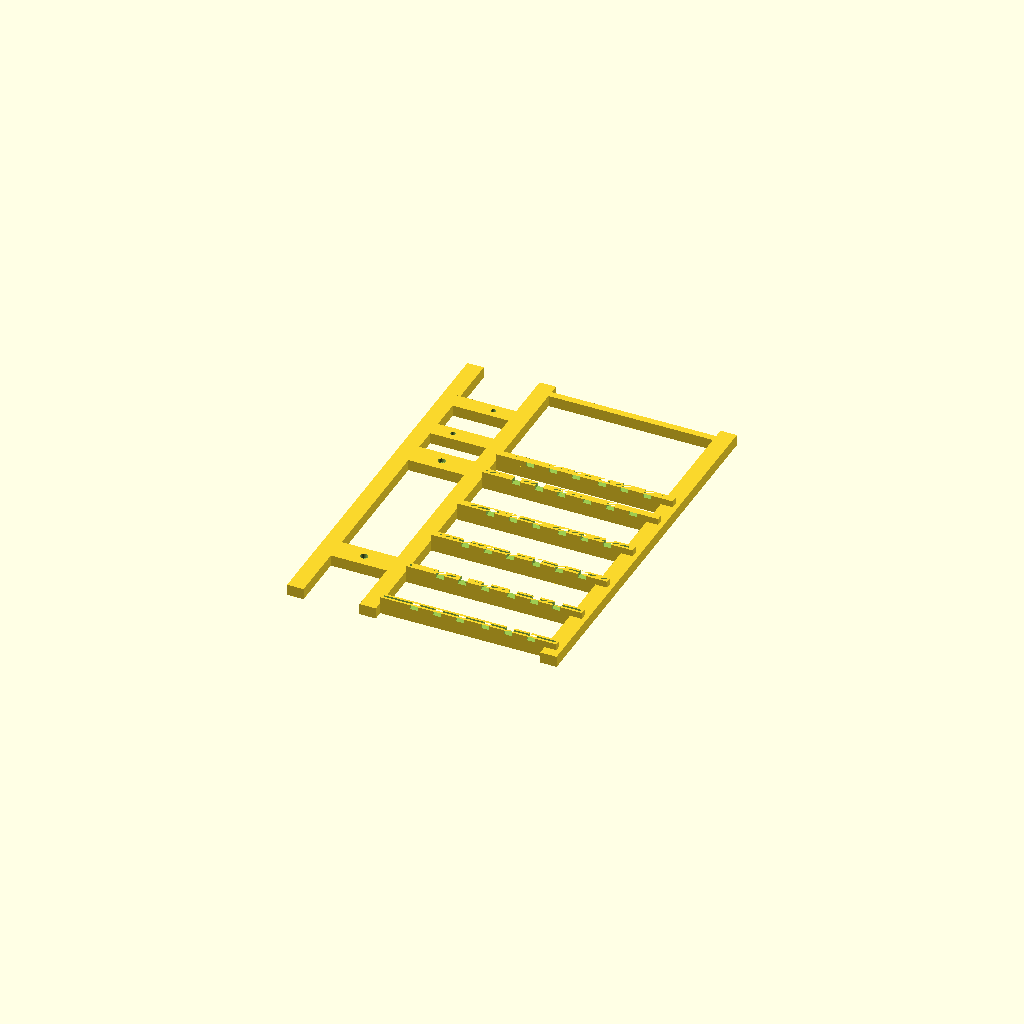
Cell 1: rendered with the file's own defaults.
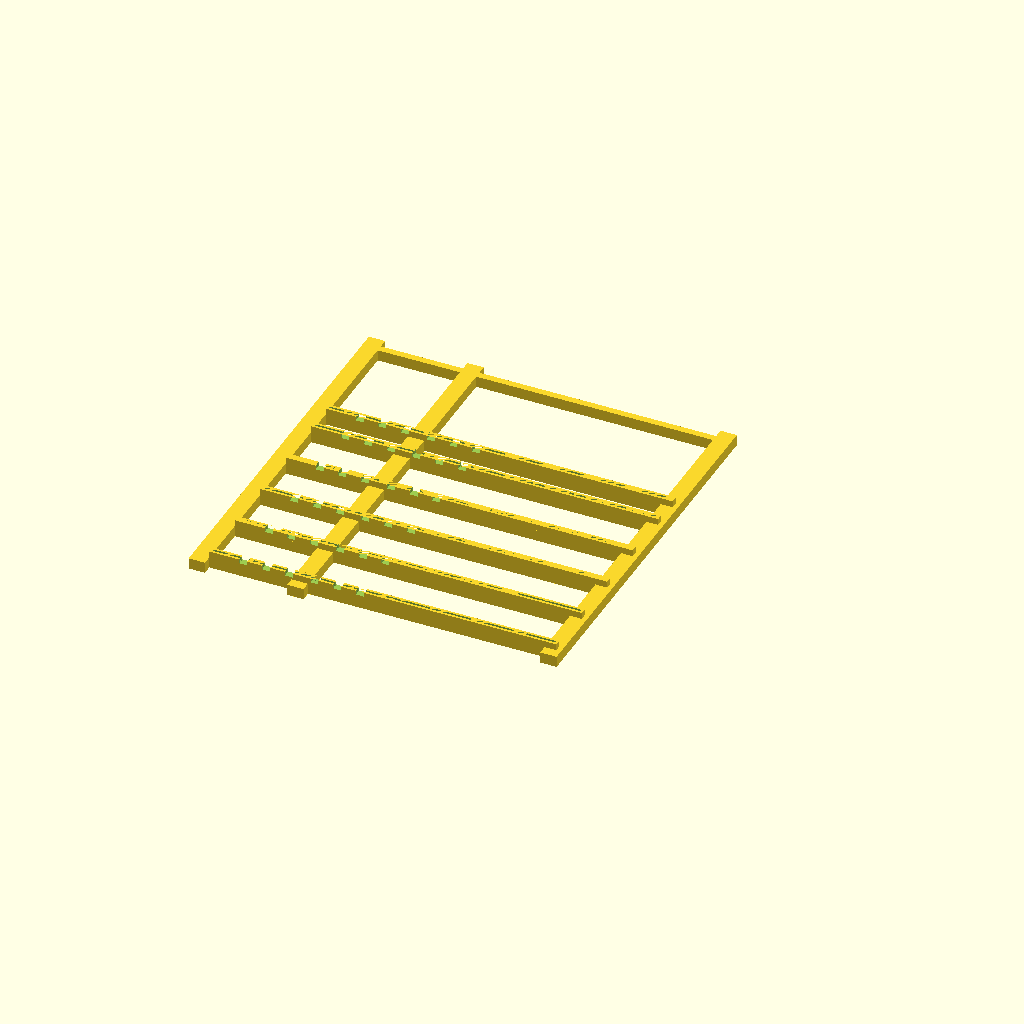
Cell 2: the same model with tray_x = 291.6.
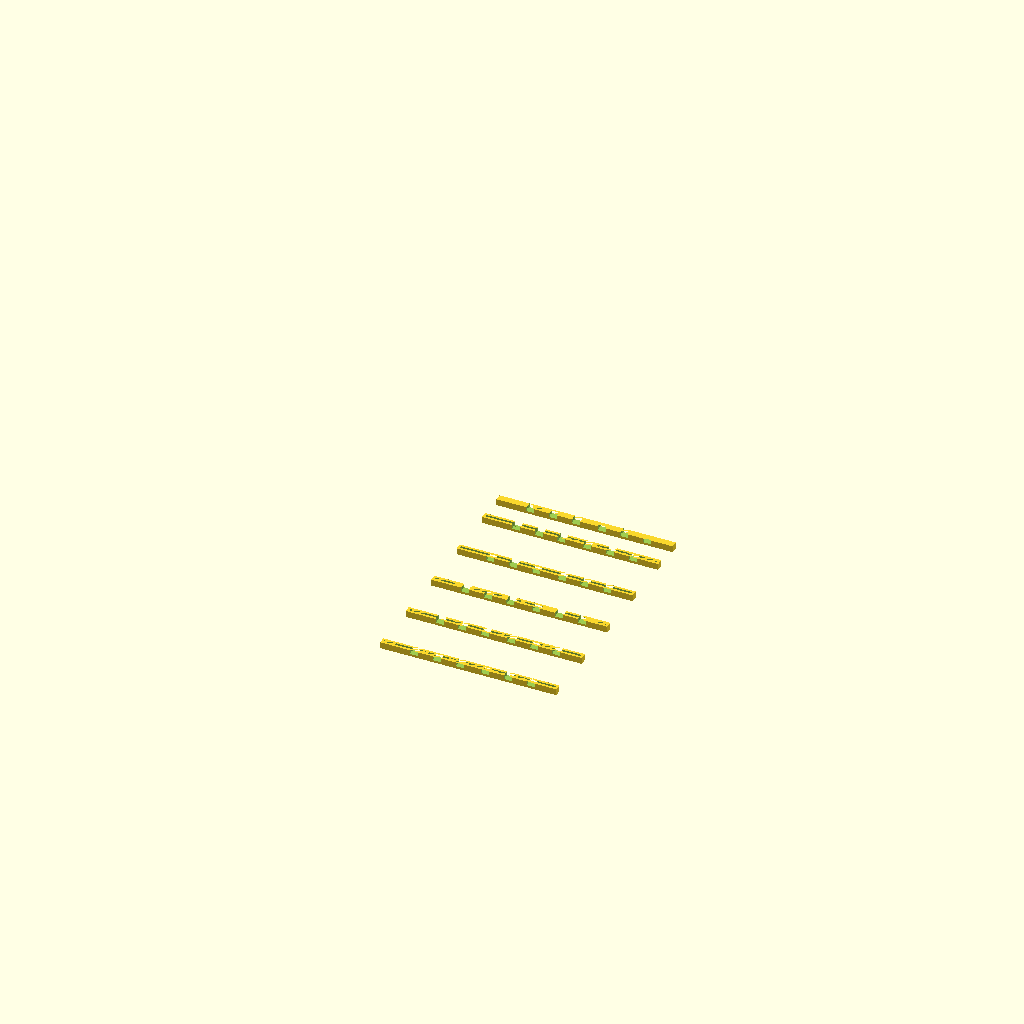
Cell 3 — tray_y set to 170, the other parameters unchanged.
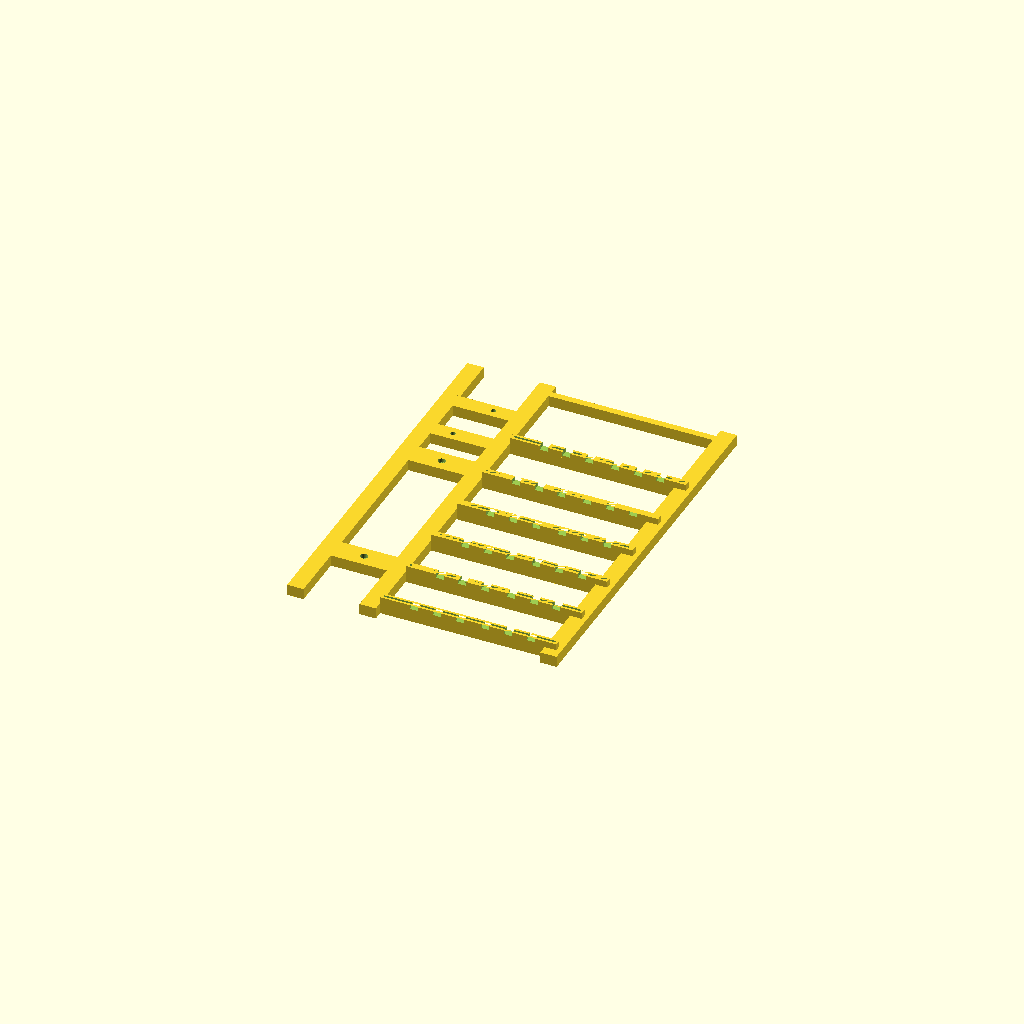
Cell 4: standoff_height = 48.8 (everything else at default).
One fixed orthographic camera (rotation 55°, 0°, 25°; colour scheme Cornfield) for every cell.
The OpenSCAD source (Solar Powerstation/SCAD/modular_18650_6s_powerwall_case.scad):
include <../../Various/SCAD/screw_holes.scad>;

tray_x = 145.8;
tray_y = 85;
tray_pcb_z = 1.35;

standoff_height = 24.4;
standoff_large_height = 44.6;
standoff_diameter = 5;
standoff_hole = 3.1;

standoff_spacing_x = 135;
standoff_spacing_y = 71;

battery_holder_y_offset = 3.5;

battery_holder_solder_point_x_offset = 23.3;
battery_holder_solder_point_width = 6.8;
battery_holder_solder_point_spacing = 12.6;
battery_holder_solder_point_center_spacing = 15.2;

side_slot_slack = 0.5;
side_slot_mount_wall_thickness = 2;
slot_mount_x = tray_x + 2 * side_slot_mount_wall_thickness + side_slot_slack;    
slot_mount_y = tray_pcb_z + 2 * side_slot_mount_wall_thickness + side_slot_slack;


f = 0.01;
df = 2 * f;

$fn = 64;

// derived values

module batteryTraySingle() {
    
    
    union() {
        standoff_offset_x = (tray_x - standoff_spacing_x)/2 - 0.5;
        standoff_offset_y = (tray_y - standoff_spacing_y)/2;
        
        // pcb with mounting holes
        difference() {
            // pcb
            color("LimeGreen")
                cube([tray_x, tray_y, tray_pcb_z]);

            // standoff holes
            for(pos_x = [standoff_offset_x, standoff_offset_x + standoff_spacing_x]) {
                for (pos_y = [standoff_offset_y, standoff_offset_y + standoff_spacing_y]) {
                    translate([pos_x, pos_y, -f])
                        cylinder(d = standoff_hole, h = tray_pcb_z + df);
                }
            }
        }
        
        // standoffs        
        for(pos_x = [standoff_offset_x, standoff_offset_x + standoff_spacing_x]) {
            for (pos_y = [standoff_offset_y, standoff_offset_y + standoff_spacing_y]) {
                translate([pos_x, pos_y, tray_pcb_z])
                    color("Goldenrod")
                    difference() {
                        cylinder(d = standoff_diameter, h = standoff_height, $fn = 6);
                        translate([0, 0, -f])
                            cylinder(d = standoff_hole, h = standoff_height + df);
                    }
            }
        }
        
        // battery holder
        battery_holder_x = 121;
        battery_holder_y = 78;
        battery_holder_z = 22;
        battery_holder_x_offset = 16;        
        battery_holder_wall = 1.5;
        
        color("DimGray")
        difference() {
            translate([battery_holder_x_offset, battery_holder_y_offset, tray_pcb_z])
                cube([battery_holder_x, battery_holder_y, battery_holder_z]);
            translate([battery_holder_x_offset + battery_holder_wall, 
                       battery_holder_y_offset + battery_holder_wall, 
                       tray_pcb_z + battery_holder_wall])
                cube([battery_holder_x - 2 * battery_holder_wall, 
                      battery_holder_y - 2 * battery_holder_wall, 
                      battery_holder_z - battery_holder_wall + f]);
        }
        
        // batteries
        battery_x_spacing = (battery_holder_x - 2 * battery_holder_wall - 6 * 18) / 7;
        battery_y_offset = battery_holder_y_offset + (battery_holder_y - 65)/2;
        
        color("PaleGreen")
        for(i = [0 : 1 : 5]) {
            battery_x_offset = battery_holder_x_offset + 18/2 + battery_holder_wall + (i+1) * battery_x_spacing + i * 18;
            translate([battery_x_offset, battery_y_offset, tray_pcb_z + battery_holder_wall + 18/2])
                rotate([-90, 0, 0])
                    cylinder(d=18, h = 65);
        }
        
        // screw terminals
        screw_terminal_x = 10.5;
        screw_terminal_y = 20;
        screw_terminal_z = 15;
        
        screw_terminal_x_offset = tray_x + 3 - screw_terminal_x;
        screw_terminal_y_offset = 25.5;
        screw_terminal_y_spacing = 5;
        
        color("MediumSpringGreen") {
            translate([screw_terminal_x_offset, screw_terminal_y_offset, tray_pcb_z])
                cube([screw_terminal_x, screw_terminal_y, screw_terminal_z]);
            translate([screw_terminal_x_offset, 
                       screw_terminal_y_offset + screw_terminal_y + screw_terminal_y_spacing, 
                       tray_pcb_z])
                cube([screw_terminal_x, screw_terminal_y, screw_terminal_z]);
        }
        
        // XT 60 connector
        xt60_x= 8.1;
        xt60_y = 15.8;
        xt60_z = 16.8;
        
        xt60_x_offset = 8.5;
        xt60_y_offset = tray_y - 8.5 - xt60_y;
        
        color("Gold")
        translate([xt60_x_offset, xt60_y_offset, tray_pcb_z])
            cube([xt60_x, xt60_y, xt60_z]);
        
        // barrel connector
        barrel_x = 14;
        barrel_y = 10;
        barrel_z = 11;
        
        color("DimGray")
            translate([0.8, 13.7, tray_pcb_z])
                cube([barrel_x, barrel_y, barrel_z]);
        
        // balance connector
        balance_x = 8.8;
        balance_y = 25.4;
        balance_z = 8.65;
        balance_leads_x = 4.5;
        balance_leads_y = 15.8;
        balance_leads_z = 7;
        
        color("DimGray")
            translate([-2, 34, tray_pcb_z])
                cube([balance_x, balance_y, balance_z]);
           
        color("Gainsboro")
            translate([-2 + balance_x, 34 + (balance_y - balance_leads_y)/2, tray_pcb_z])
                cube([balance_leads_x, balance_leads_y, balance_leads_z]);    
    }
}

module singleSideSlotMount() {    
        
    slot_mount_z = side_slot_mount_wall_thickness + battery_holder_y_offset;

    difference() {
        cube([slot_mount_x, slot_mount_y, slot_mount_z]);
        translate([side_slot_mount_wall_thickness, side_slot_mount_wall_thickness, side_slot_mount_wall_thickness])
            cube([tray_x + side_slot_slack, tray_pcb_z + side_slot_slack, battery_holder_y_offset + f]);
        
        // We need some cutouts for the solder points of the individual battery cell
        // holders, otherwise the modules will not fit properly.
        
        solder_point_1_x = side_slot_mount_wall_thickness + side_slot_slack/2 + battery_holder_solder_point_x_offset;
        solder_point_2_x = side_slot_mount_wall_thickness + side_slot_slack/2 + battery_holder_solder_point_x_offset + 
                                battery_holder_solder_point_width + 
                                battery_holder_solder_point_spacing;
        solder_point_3_x = side_slot_mount_wall_thickness + side_slot_slack/2 + battery_holder_solder_point_x_offset + 
                                2 * battery_holder_solder_point_width + 
                                2 * battery_holder_solder_point_spacing;
        solder_point_4_x = side_slot_mount_wall_thickness + side_slot_slack/2 + battery_holder_solder_point_x_offset +
                                3 * battery_holder_solder_point_width + 
                                2 * battery_holder_solder_point_spacing + 
                                battery_holder_solder_point_center_spacing;
        solder_point_5_x = side_slot_mount_wall_thickness + side_slot_slack/2 + battery_holder_solder_point_x_offset + 
                                4 * battery_holder_solder_point_width + 
                                3 * battery_holder_solder_point_spacing + 
                                battery_holder_solder_point_center_spacing;
        solder_point_6_x = side_slot_mount_wall_thickness + side_slot_slack/2 + battery_holder_solder_point_x_offset +
                                5 * battery_holder_solder_point_width + 
                                4 * battery_holder_solder_point_spacing + 
                                battery_holder_solder_point_center_spacing;
                                
        translate([solder_point_1_x, -slot_mount_y / 2, side_slot_mount_wall_thickness])
            cube([battery_holder_solder_point_width, 2 * slot_mount_y, battery_holder_y_offset + f]);
        translate([solder_point_2_x, -slot_mount_y / 2, side_slot_mount_wall_thickness])
            cube([battery_holder_solder_point_width, 2 * slot_mount_y, battery_holder_y_offset + f]);
        translate([solder_point_3_x, -slot_mount_y / 2, side_slot_mount_wall_thickness])
            cube([battery_holder_solder_point_width, 2 * slot_mount_y, battery_holder_y_offset + f]);
        translate([solder_point_4_x, -slot_mount_y / 2, side_slot_mount_wall_thickness])
            cube([battery_holder_solder_point_width, 2 * slot_mount_y, battery_holder_y_offset + f]);
        translate([solder_point_5_x, -slot_mount_y / 2, side_slot_mount_wall_thickness])
            cube([battery_holder_solder_point_width, 2 * slot_mount_y, battery_holder_y_offset + f]);
        translate([solder_point_6_x, -slot_mount_y / 2, side_slot_mount_wall_thickness])
            cube([battery_holder_solder_point_width, 2 * slot_mount_y, battery_holder_y_offset + f]);
    }
}

module mirroredSingleSideSlotMount() {
    translate([slot_mount_x, 0, 0])
        mirror([1, 0, 0])
            singleSideSlotMount();
}

/**
 * Generates an inlay for the "Universal-Maschinenkoffer" (universal power tool box) from Hornbach,
 * a German home & garden supply store. It is intended to be used with a battery setup of 4x 6S2P
 * modules and 2x 6S1P modules, with a configuration of 1-2-2-2-2-1.
 * 
 * Link: https://www.hornbach.de/shop/Universal-Maschinenkoffer-335x235x110-mm/3882855/artikel.html
 * 
 * Need to be printed in multiple parts due to size constraints.
 */
module inlayUniversalBox10p() {
    
    // box inner measurements
    box_x = 230;
    box_y = 330;
    box_z = 106;
    
    slot_x_offset = 4;
    first_slot_y_offset = 8;
    
    inner_spacing = standoff_height + side_slot_mount_wall_thickness;
    inner_spacing_large = standoff_large_height + side_slot_mount_wall_thickness;
    
    strut_height = (box_z - tray_y - side_slot_mount_wall_thickness)/2;
    strut_width_sides = 14;
    strut_width_inner = slot_mount_y;
    
    side_panel_width = box_x - slot_mount_x - slot_x_offset;
    
    battery_protect_hole_spacing = 142;
    battery_protect_hole_dia = 6.2;
    battery_protect_nut_width = 10.1;
    battery_protect_nut_height = 6; // nut height is 4mm + 2mm additional raise in z
    battery_protect_strut_width = 20;
    battery_protect_x = 42;
    battery_protect_x_offset = 10;
    battery_protect_fuse_block_spacing = 40;
    
    fuse_block_hole_spacing_x = 41;
    fuse_block_hole_spacing_y = 15.2;
    fuse_block_hole_dia = 4.2;
    fuse_block_nut_width = 8.1;
    fuse_block_nut_height = strut_height - 4;
    fuse_block_strut_width = strut_width_sides;
    fuse_block_y_offset = 50;
  
    // nut_trap(pipe_clamp_screw_diameter, pipe_clamp_nut_width, 0, pipe_clamp_nut_height);
    
    difference() {
        union() {
            // side base struts    
            cube([strut_width_sides, box_y, strut_height]);
            translate([box_x - strut_width_sides, 0, 0])
                cube([strut_width_sides, box_y, strut_height]);
            translate([side_panel_width - strut_width_sides, 0, 0])
                cube([strut_width_sides, box_y, strut_height]);
            
            // inner base struts
            translate([side_panel_width, first_slot_y_offset, 0])
                cube([box_x - side_panel_width, strut_width_inner, strut_height]);
            translate([side_panel_width, first_slot_y_offset + inner_spacing_large, 0])
                cube([box_x - side_panel_width, strut_width_inner, strut_height]);
            translate([side_panel_width, first_slot_y_offset + 2 * inner_spacing_large, 0])
                cube([box_x - side_panel_width, strut_width_inner, strut_height]);
            translate([side_panel_width, first_slot_y_offset + 3 * inner_spacing_large, 0])
                cube([box_x - side_panel_width, strut_width_inner, strut_height]);
            translate([side_panel_width, first_slot_y_offset + 4 * inner_spacing_large, 0])
                cube([box_x - side_panel_width, strut_width_inner, strut_height]);
            translate([side_panel_width, first_slot_y_offset + inner_spacing + 4 * inner_spacing_large, 0])
                cube([box_x - side_panel_width, strut_width_inner, strut_height]);
            
            // support strut on the far end
            translate([side_panel_width, box_y - strut_width_inner - first_slot_y_offset, 0])
                cube([box_x - side_panel_width, strut_width_inner, strut_height]);

                
            // main fuse holder struts
            translate([0, box_y - fuse_block_y_offset - fuse_block_strut_width/2, 0])
                cube([side_panel_width, fuse_block_strut_width, strut_height]);
            translate([0, box_y - fuse_block_y_offset - fuse_block_strut_width/2 - fuse_block_hole_spacing_x, 0])
                cube([side_panel_width, fuse_block_strut_width, strut_height]);                
                
            // battery protect struts
            translate([0, box_y - fuse_block_y_offset - fuse_block_strut_width/2 - fuse_block_hole_spacing_x - battery_protect_fuse_block_spacing, 0])
                cube([side_panel_width, battery_protect_strut_width, strut_height]);
                
            translate([0, box_y - fuse_block_y_offset - fuse_block_strut_width/2 - fuse_block_hole_spacing_x - battery_protect_fuse_block_spacing - battery_protect_hole_spacing, 0])
                cube([side_panel_width, battery_protect_strut_width, strut_height]);
                
                
            // slots
            translate([box_x - slot_mount_x - slot_x_offset, first_slot_y_offset, strut_height])
                singleSideSlotMount();
            translate([box_x - slot_mount_x - slot_x_offset, first_slot_y_offset + inner_spacing_large, strut_height])
                singleSideSlotMount();
            translate([box_x - slot_mount_x - slot_x_offset, first_slot_y_offset + 2 * inner_spacing_large, strut_height])
                singleSideSlotMount();
            translate([box_x - slot_mount_x - slot_x_offset, first_slot_y_offset + 3 * inner_spacing_large, strut_height])
                singleSideSlotMount();
            translate([box_x - slot_mount_x - slot_x_offset, first_slot_y_offset + 4 * inner_spacing_large, strut_height])
                singleSideSlotMount();
            translate([box_x - slot_mount_x - slot_x_offset, first_slot_y_offset + inner_spacing + 4 * inner_spacing_large, strut_height])
                singleSideSlotMount();
        }
        
        // nut traps for fuse block
        translate([side_panel_width/2 + fuse_block_hole_spacing_y/2, box_y - fuse_block_y_offset, fuse_block_nut_height + 10])
            rotate([0, 180, 0])
                nut_trap(fuse_block_hole_dia, fuse_block_nut_width, 10, fuse_block_nut_height);
        translate([side_panel_width/2 - fuse_block_hole_spacing_y/2, box_y - fuse_block_y_offset - fuse_block_hole_spacing_x, fuse_block_nut_height + 10])
            rotate([0, 180, 0])
                nut_trap(fuse_block_hole_dia, fuse_block_nut_width, 10, fuse_block_nut_height);
        
        
        
        // nut traps for battery protect
        translate([side_panel_width/2, box_y - fuse_block_y_offset - fuse_block_strut_width/2 - fuse_block_hole_spacing_x - battery_protect_fuse_block_spacing + battery_protect_strut_width/2, 10 + battery_protect_nut_height])
            rotate([0, 180, 0])
                nut_trap(battery_protect_hole_dia, battery_protect_nut_width, 10, battery_protect_nut_height);
        translate([side_panel_width/2, box_y - fuse_block_y_offset - fuse_block_strut_width/2 - fuse_block_hole_spacing_x - battery_protect_fuse_block_spacing + battery_protect_strut_width/2 - battery_protect_hole_spacing, 10 + battery_protect_nut_height])
            rotate([0, 180, 0])
                nut_trap(battery_protect_hole_dia, battery_protect_nut_width, 10, battery_protect_nut_height);
        
        
    }
            
        
        
        
    
}

inlayUniversalBox10p();
Parameter table extracted from the source (name, type, default, range or options):
tray_x: number, default 145.8
tray_y: number, default 85
tray_pcb_z: number, default 1.35
standoff_height: number, default 24.4
standoff_large_height: number, default 44.6
standoff_diameter: number, default 5
standoff_hole: number, default 3.1
standoff_spacing_x: number, default 135
standoff_spacing_y: number, default 71
battery_holder_y_offset: number, default 3.5
battery_holder_solder_point_x_offset: number, default 23.3
battery_holder_solder_point_width: number, default 6.8
battery_holder_solder_point_spacing: number, default 12.6
battery_holder_solder_point_center_spacing: number, default 15.2
side_slot_slack: number, default 0.5
side_slot_mount_wall_thickness: number, default 2
f: number, default 0.01
